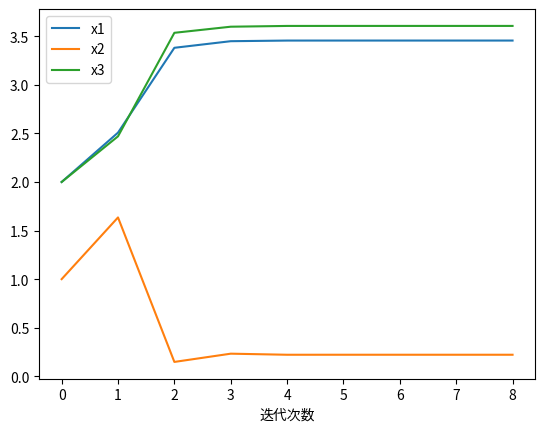

The script that saved this image: (Note: this script raises an exception after producing the figure.)
# -*-coding:utf-8 -*-

import numpy as np
import matplotlib.pyplot as plt
from numpy import array
from sympy import symbols, diff, zeros, solve
from matplotlib.font_manager import FontProperties

font = FontProperties(fname=r"C:\Windows\Fonts\simhei.ttf", size=14)


def obj_func():
    """
    定义优化模型
    :return:优化模型的目标函数、不等式约束、等式约束、设计变量
    """
    # 定义设计变量
    _x1 = symbols("x1")
    _x2 = symbols("x2")
    _x3 = symbols("x3")
    # 定义目标函数
    func = 1000 - _x1 ** 2 - 2 * _x2 ** 2 - _x3 ** 2 - _x1 * _x2 - _x1 * _x3
    # 定义不等式约束
    g1 = -_x1
    g2 = -_x2
    g3 = -_x3
    # 定义等式约束
    h1 = _x1 ** 2 + _x2 ** 2 + _x3 ** 2 - 25
    h2 = 8 * _x1 + 14 * _x2 + 7 * _x3 - 56
    return func, (g1, g2, g3), (h1, h2), [_x1, _x2, _x3]


def calc_func_values(obj_f, obj_g, obj_h, vars_list, X):
    """
    计算模型的目标函数值、不等式约束值、等式约束值
    :param obj_f:目标函数
    :param obj_g:不等式约束
    :param obj_h:等式约束
    :param vars_list:设计变量表
    :param X:设计方案点
    :return:模型的目标函数值、不等式约束值、等式约束值
    """
    obj_h = list(obj_h)
    obj_g = list(obj_g)
    # 计算目标函数值
    for i in range(len(vars_list)):
        obj_f = obj_f.subs(vars_list[i], X[i])
    # 计算不等式约束值
    for m in range(len(obj_g)):
        for i in range(len(vars_list)):
            obj_g[m] = list(obj_g)[m].subs(vars_list[i], X[i])
    # 计算等式约束值
    for m in range(len(obj_h)):
        for i in range(len(vars_list)):
            obj_h[m] = obj_h[m].subs(vars_list[i], X[i])
    return obj_f, obj_g, obj_h


def conjugate_gradient(X_init, obj, vars_name):
    """
    计算无约束优化模型最优解的共轭梯度法
    :param X_init: 初始点
    :param obj: 目标函数
    :param vars_name: 设计变量表
    :return: 无约束优化模型最优解
    """
    a = symbols("a")
    vars_count = len(vars_name)
    gradient = np.array(list(zeros(1, 3)))
    f0 = obj
    for index in range(vars_count):
        gradient[index] = diff(obj, vars_name[index])
        f0 = f0.subs(vars_name[index], X_init[index])
    min_f = f0  # 定义最优解变量min_f
    # 计算初始方向向量，为负梯度方向
    d0 = -gradient  # 定义初始搜索方向d0
    for index in range(vars_count):
        for i in range(vars_count):
            d0[index] = d0[index].subs(vars_name[i], X_init[i])
        d0[index] = float(d0[index])
    # 开始迭代
    for num in range(100):
        X1 = X_init + a * d0
        f1 = obj
        # 计算最优步长
        for i in range(len(X1)):
            f1 = f1.subs(vars_name[i], X1[i])  # 生成新的目标函数f1(a)
        solution = solve(diff(f1, a), a)  # 求解该目标函数的极值点a
        best_a = float(solution[0])  # 格式转换
        # 产生新的迭代点
        for iii in range(len(X1)):
            X1[iii] = X1[iii].subs(a, best_a)
        # 由共轭梯度法产生新的迭代方向
        d1 = -gradient
        for index in range(vars_count):
            for i in range(vars_count):
                d1[index] = d1[index].subs(vars_name[i], X1[i])
            d1[index] = float(d1[index])
        b = np.linalg.norm(d1) ** 2 / np.linalg.norm(d0)
        d0 = d1 + b * d0  # 计算共轭方向
        X_init = X1  # 将上一次的迭代终点赋值给迭代初始点
        f1 = f1.subs(a, best_a)
        # 迭代终止条件：目标函数下降量足够小
        if np.abs(min_f - f1) < 0.0001:
            break
        min_f = f1
    for i in range(len(X_init)):
        X_init[i] = float(X_init[i])  # 转换格式
    return X_init


def pennalty_func(obj_f, obj_g, obj_h, vars_list, X0):
    """
    计算有约束优化模型的外点惩罚函数法
    :param obj_f:目标函数
    :param obj_g:不等式约束
    :param obj_h:等式约束
    :param vars_list:设计变量表
    :param X0:设计方案点
    :return:
    """
    X_list, best_list = [], []
    r = 100000000  # 初始惩罚因子
    values = calc_func_values(obj_f, obj_g, obj_h, vars_list, X0)  # 计算目标函数值
    best_values = values[0]  # 将初始点目标函数值赋值给最优解变量
    X_list.append(X0)
    best_list.append(best_values)
    print(X0, best_values)
    for m in range(100):
        # 建立新的带有惩罚项的惩罚函数
        func_fy = obj_f
        for i in range(len(obj_g)):
            if values[1][i] > 0:
                func_fy += r * obj_g[i] ** 2
        for i in range(len(obj_h)):
            func_fy += r * obj_h[i] ** 2
        # 利用共轭梯度法计算当次迭代的近似最优解
        X1 = conjugate_gradient(X0, func_fy, vars_list)
        values = calc_func_values(obj_f, obj_g, obj_h, vars_list, X1)
        # 迭代终止条件：目标函数下降量足够小
        if np.abs(values[0] - best_values) < 0.000001:
            X0 = X1
            best_values = values[0]
            X_list.append(X0)
            best_list.append(best_values)
            break
        else:
            X0 = X1
            best_values = values[0]
            X_list.append(X0)
            best_list.append(best_values)
        # r = 10 * r

        print(X0, best_values)
    print(X0, best_values)
    return X_list, best_list


if __name__ == '__main__':
    x0 = [2, 1, 2]
    f = obj_func()
    X, F = pennalty_func(f[0], f[1], f[2], f[3], x0)
    X = array(X)

    plt.plot(X[:, 0])
    plt.plot(X[:, 1])
    plt.plot(X[:, 2])
    plt.legend(['x1', 'x2', 'x3'])
    plt.xlabel('迭代次数', FontProperties=font)
    plt.ylabel('设计变量值', FontProperties=font)
    plt.title('外点惩罚函数法迭代中设计变量变化过程', FontProperties=font)
    plt.show()

    plt.plot(F[:])
    plt.legend(['f(X)'])
    plt.xlabel('迭代次数', FontProperties=font)
    plt.ylabel('目标函数值', FontProperties=font)
    plt.title('外点惩罚函数法迭代中目标函数值变化过程', FontProperties=font)
    plt.show()

    # print(m)
